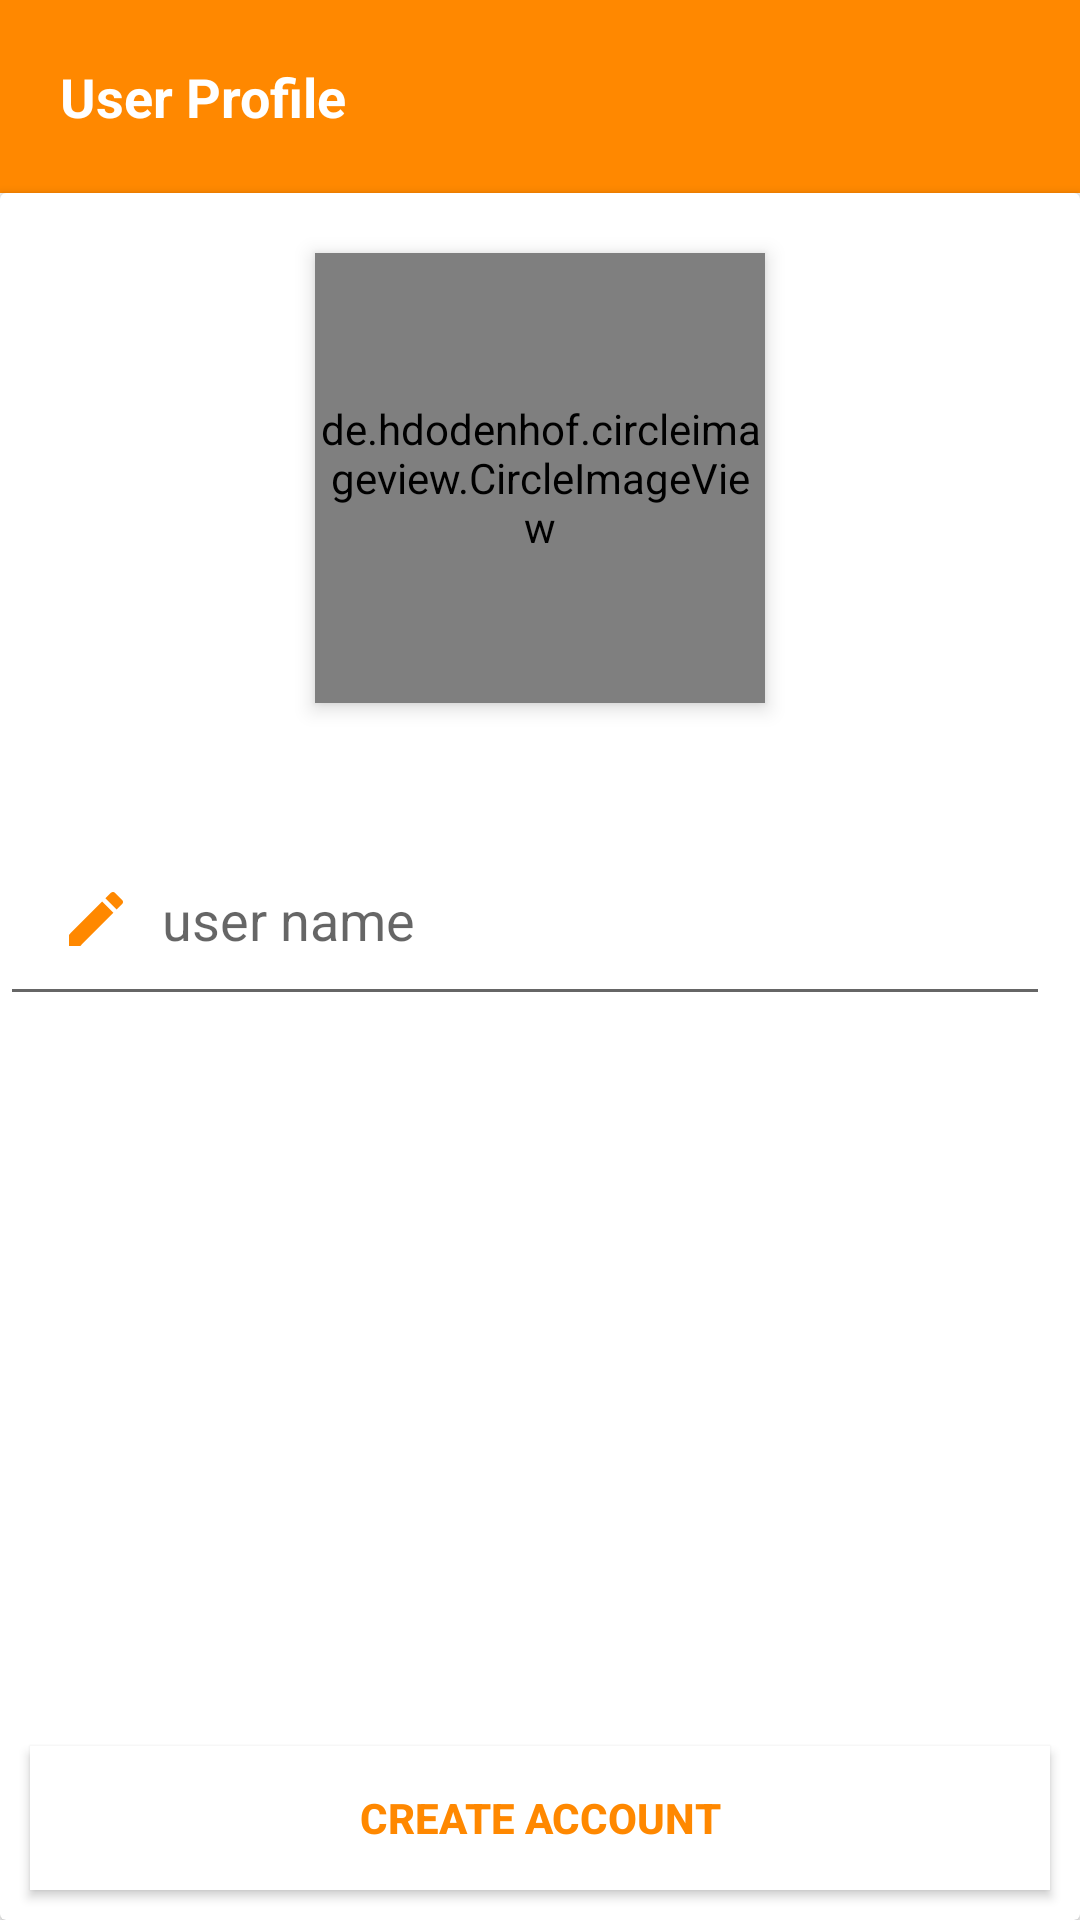

This screen was rendered from an Android layout file. Write that file and the resources it references.
<!-- AndroidManifest.xml: application theme Theme.AppCompat.Light.NoActionBar -->
<!-- res/layout/activity_profile.xml -->
<?xml version="1.0" encoding="utf-8"?>
<RelativeLayout xmlns:android="http://schemas.android.com/apk/res/android"
    xmlns:app="http://schemas.android.com/apk/res-auto"
    xmlns:tools="http://schemas.android.com/tools"
    android:layout_width="match_parent"
    android:layout_height="match_parent"
    tools:context=".Settings">

    <android.support.v7.widget.Toolbar
        android:background="@android:color/holo_orange_dark"
        android:id="@+id/toolbar_profile"
        android:layout_width="match_parent"
        android:layout_height="wrap_content">
        <TextView
            android:textSize="18dp"
            android:textStyle="bold"
            android:textColor="@android:color/white"
            android:layout_margin="20dp"
            android:layout_width="wrap_content"
            android:layout_height="wrap_content"
            android:text="User Profile"
            />

    </android.support.v7.widget.Toolbar>

    <android.support.v7.widget.CardView
        android:layout_below="@+id/toolbar_profile"
        android:layout_width="match_parent"
        android:layout_height="match_parent">

    <LinearLayout
        android:layout_width="match_parent"
        android:orientation="vertical"
        android:layout_height="match_parent">

        <de.hdodenhof.circleimageview.CircleImageView
            android:elevation="4dp"
            android:id="@+id/registerProfile"
            android:layout_width="150dp"
            android:layout_height="150dp"
            android:layout_gravity="center"
            android:layout_margin="20dp"
            android:src="@drawable/profileimage_24dp"
            tools:ignore="VectorDrawableCompat">

        </de.hdodenhof.circleimageview.CircleImageView>

        <EditText
            android:layout_marginBottom="20dp"
            android:drawablePadding="10dp"
            android:drawableLeft="@drawable/pen_edit"
            android:padding="20dp"
            android:id="@+id/settings_edtUsername"
            android:layout_marginTop="20dp"
            android:layout_marginRight="10dp"
            android:layout_width="match_parent"
            android:hint="user name"
            android:layout_height="wrap_content" />

    </LinearLayout>


<Button
    android:layout_gravity="bottom"
        android:id="@+id/createaccount_btn"
        android:layout_width="match_parent"
        android:layout_height="wrap_content"
        android:layout_margin="10dp"
        android:background="#fff"
        android:textColor="#ffff8800"
        android:text="create Account"
        android:textStyle="bold"
        android:layout_alignParentBottom="true"/>

</android.support.v7.widget.CardView>
</RelativeLayout>
<!-- resources referenced by this layout -->
<resources>
  <!-- drawable pen_edit (drawable) -->
  <vector android:height="24dp" android:tint="#FF8800"
      android:viewportHeight="24.0" android:viewportWidth="24.0"
      android:width="24dp" xmlns:android="http://schemas.android.com/apk/res/android">
      <path android:fillColor="#FF000000" android:pathData="M3,17.25V21h3.75L17.81,9.94l-3.75,-3.75L3,17.25zM20.71,7.04c0.39,-0.39 0.39,-1.02 0,-1.41l-2.34,-2.34c-0.39,-0.39 -1.02,-0.39 -1.41,0l-1.83,1.83 3.75,3.75 1.83,-1.83z"/>
  </vector>
  <!-- drawable profileimage_24dp (drawable) -->
  <vector xmlns:android="http://schemas.android.com/apk/res/android"
          android:width="24dp"
          android:height="24dp"
          android:viewportWidth="24.0"
          android:viewportHeight="24.0">
      <path
          android:fillColor="#FFff8800"
          android:pathData="M12,2C6.48,2 2,6.48 2,12s4.48,10 10,10 10,-4.48 10,-10S17.52,2 12,2zM12,5c1.66,0 3,1.34 3,3s-1.34,3 -3,3 -3,-1.34 -3,-3 1.34,-3 3,-3zM12,19.2c-2.5,0 -4.71,-1.28 -6,-3.22 0.03,-1.99 4,-3.08 6,-3.08 1.99,0 5.97,1.09 6,3.08 -1.29,1.94 -3.5,3.22 -6,3.22z"/>
  </vector>
</resources>
